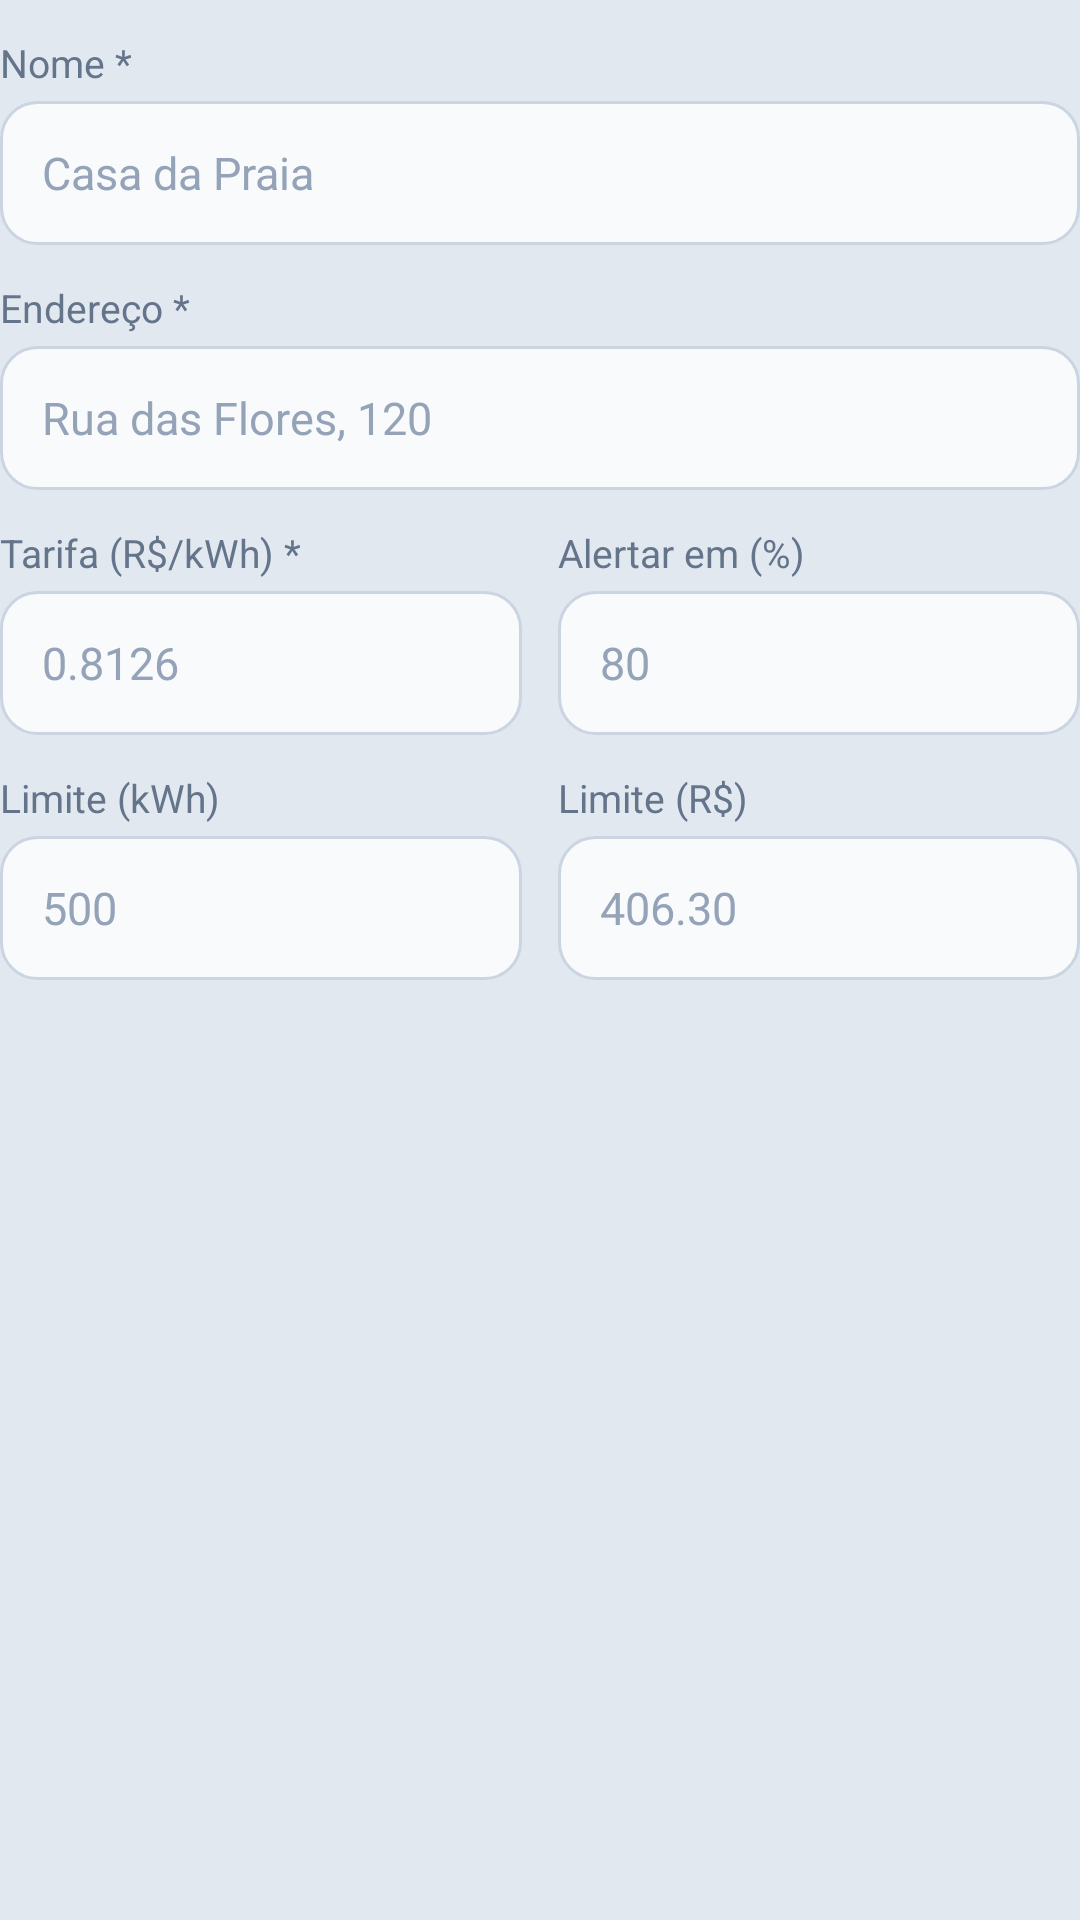

The Android layout XML behind this screen, and the referenced resources:
<!-- AndroidManifest.xml: application theme Theme.SpenVolt -->
<!-- res/layout/view_residence_fields.xml -->
<?xml version="1.0" encoding="utf-8"?>
<LinearLayout xmlns:android="http://schemas.android.com/apk/res/android"
    android:layout_width="match_parent"
    android:layout_height="wrap_content"
    android:orientation="vertical">

    <TextView
        style="@style/SpenVolt.Text.Label"
        android:layout_width="wrap_content"
        android:layout_height="wrap_content"
        android:text="Nome *" />

    <EditText
        android:id="@+id/etName"
        style="@style/SpenVolt.Input"
        android:layout_width="match_parent"
        android:layout_height="wrap_content"
        android:hint="Casa da Praia"
        android:inputType="textCapWords"
        android:maxLength="100" />

    <TextView
        style="@style/SpenVolt.Text.Label"
        android:layout_width="wrap_content"
        android:layout_height="wrap_content"
        android:text="Endereço *" />

    <EditText
        android:id="@+id/etAddress"
        style="@style/SpenVolt.Input"
        android:layout_width="match_parent"
        android:layout_height="wrap_content"
        android:hint="Rua das Flores, 120"
        android:inputType="textPostalAddress|textCapWords"
        android:maxLength="200" />

    <LinearLayout
        android:layout_width="match_parent"
        android:layout_height="wrap_content"
        android:orientation="horizontal">

        <LinearLayout
            android:layout_width="0dp"
            android:layout_height="wrap_content"
            android:layout_marginEnd="6dp"
            android:layout_weight="1"
            android:orientation="vertical">

            <TextView
                style="@style/SpenVolt.Text.Label"
                android:layout_width="wrap_content"
                android:layout_height="wrap_content"
                android:text="Tarifa (R$/kWh) *" />

            <EditText
                android:id="@+id/etTariff"
                style="@style/SpenVolt.Input"
                android:layout_width="match_parent"
                android:layout_height="wrap_content"
                android:hint="0.8126"
                android:inputType="numberDecimal" />
        </LinearLayout>

        <LinearLayout
            android:layout_width="0dp"
            android:layout_height="wrap_content"
            android:layout_marginStart="6dp"
            android:layout_weight="1"
            android:orientation="vertical">

            <TextView
                style="@style/SpenVolt.Text.Label"
                android:layout_width="wrap_content"
                android:layout_height="wrap_content"
                android:text="Alertar em (%)" />

            <EditText
                android:id="@+id/etAlert"
                style="@style/SpenVolt.Input"
                android:layout_width="match_parent"
                android:layout_height="wrap_content"
                android:hint="80"
                android:inputType="number"
                android:maxLength="3" />
        </LinearLayout>
    </LinearLayout>

    <LinearLayout
        android:layout_width="match_parent"
        android:layout_height="wrap_content"
        android:orientation="horizontal">

        <LinearLayout
            android:layout_width="0dp"
            android:layout_height="wrap_content"
            android:layout_marginEnd="6dp"
            android:layout_weight="1"
            android:orientation="vertical">

            <TextView
                style="@style/SpenVolt.Text.Label"
                android:layout_width="wrap_content"
                android:layout_height="wrap_content"
                android:text="Limite (kWh)" />

            <EditText
                android:id="@+id/etKwhLimit"
                style="@style/SpenVolt.Input"
                android:layout_width="match_parent"
                android:layout_height="wrap_content"
                android:hint="500"
                android:inputType="numberDecimal" />
        </LinearLayout>

        <LinearLayout
            android:layout_width="0dp"
            android:layout_height="wrap_content"
            android:layout_marginStart="6dp"
            android:layout_weight="1"
            android:orientation="vertical">

            <TextView
                style="@style/SpenVolt.Text.Label"
                android:layout_width="wrap_content"
                android:layout_height="wrap_content"
                android:text="Limite (R$)" />

            <EditText
                android:id="@+id/etCostLimit"
                style="@style/SpenVolt.Input"
                android:layout_width="match_parent"
                android:layout_height="wrap_content"
                android:hint="406.30"
                android:inputType="numberDecimal" />
        </LinearLayout>
    </LinearLayout>
</LinearLayout>
<!-- resources referenced by this layout -->
<resources>
  <style name="SpenVolt.Input">
          <item name="android:background">@drawable/bg_input</item>
          <item name="android:minHeight">48dp</item>
          <item name="android:paddingStart">14dp</item>
          <item name="android:paddingEnd">14dp</item>
          <item name="android:textSize">15sp</item>
          <item name="android:textColor">@color/text</item>
          <item name="android:textColorHint">@color/slate_400</item>
          <item name="android:maxLines">1</item>
      </style>
  <style name="SpenVolt.Text.Label">
          <item name="android:textSize">13sp</item>
          <item name="android:textColor">@color/slate_500</item>
          <item name="android:layout_marginTop">12dp</item>
          <item name="android:layout_marginBottom">4dp</item>
      </style>
  <style name="Theme.SpenVolt" parent="Base.Theme.SpenVolt" />
  <!-- drawable bg_input (drawable) -->
  <?xml version="1.0" encoding="utf-8"?>
  <selector xmlns:android="http://schemas.android.com/apk/res/android">
      <item android:state_focused="true">
          <shape android:shape="rectangle">
              <solid android:color="@color/slate_50" />
              <stroke android:width="1.5dp" android:color="@color/dark_blue" />
              <corners android:radius="12dp" />
          </shape>
      </item>
      <item>
          <shape android:shape="rectangle">
              <solid android:color="@color/slate_50" />
              <stroke android:width="1dp" android:color="@color/slate_300" />
              <corners android:radius="12dp" />
          </shape>
      </item>
  </selector>
  <color name="text">#1B2A41</color>
  <color name="slate_400">#94A3B8</color>
  <color name="slate_500">#64748B</color>
  <style name="Base.Theme.SpenVolt" parent="Theme.Material3.Light.NoActionBar">
          <item name="colorPrimary">@color/dark_blue</item>
          <item name="colorOnPrimary">@color/yellow</item>
          <item name="colorSecondary">@color/green_end</item>
          <item name="colorOnSecondary">@color/dark_blue</item>
          <item name="colorSurface">@color/white</item>
          <item name="colorOnSurface">@color/dark_blue</item>
          <item name="colorError">@color/red_600</item>
          <item name="android:windowBackground">@color/background</item>
          <item name="android:textColorPrimary">@color/dark_blue</item>
      </style>
  <color name="slate_50">#F8FAFC</color>
  <color name="dark_blue">#0E1A2B</color>
  <color name="slate_300">#CBD5E1</color>
  <color name="yellow">#FFD43B</color>
  <color name="green_end">#1FD38A</color>
  <color name="white">#FFFFFF</color>
  <color name="red_600">#DC2626</color>
  <color name="background">#E2E8F0</color>
</resources>
